Photos from the image-classification dataset "15_Scene_Cartoon" in the GitHub repository autumn-tilley/Cartoon-Classification-Exploration. Its 15 classes are: bedroom, coast, forest, highway, industrial, inside city, kitchen, living room, mountain, office, open country, store, street, suburb, tall building.

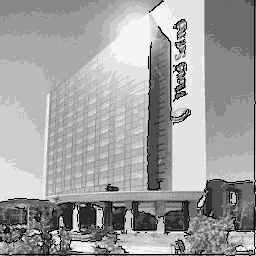
Label: tall building

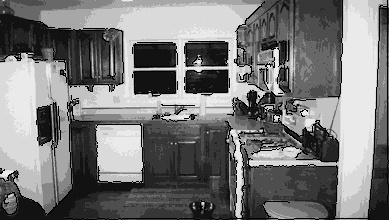
Label: kitchen

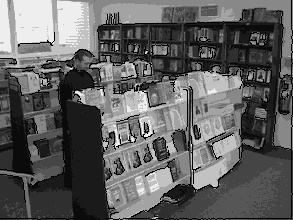
Label: store

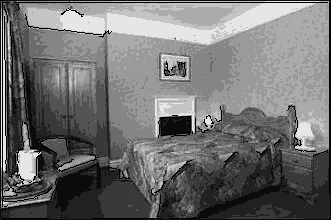
Label: bedroom

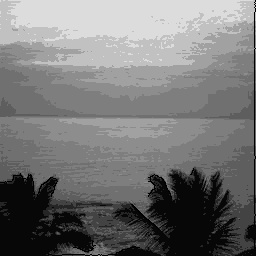
Label: coast

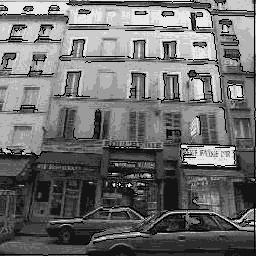
Label: inside city
